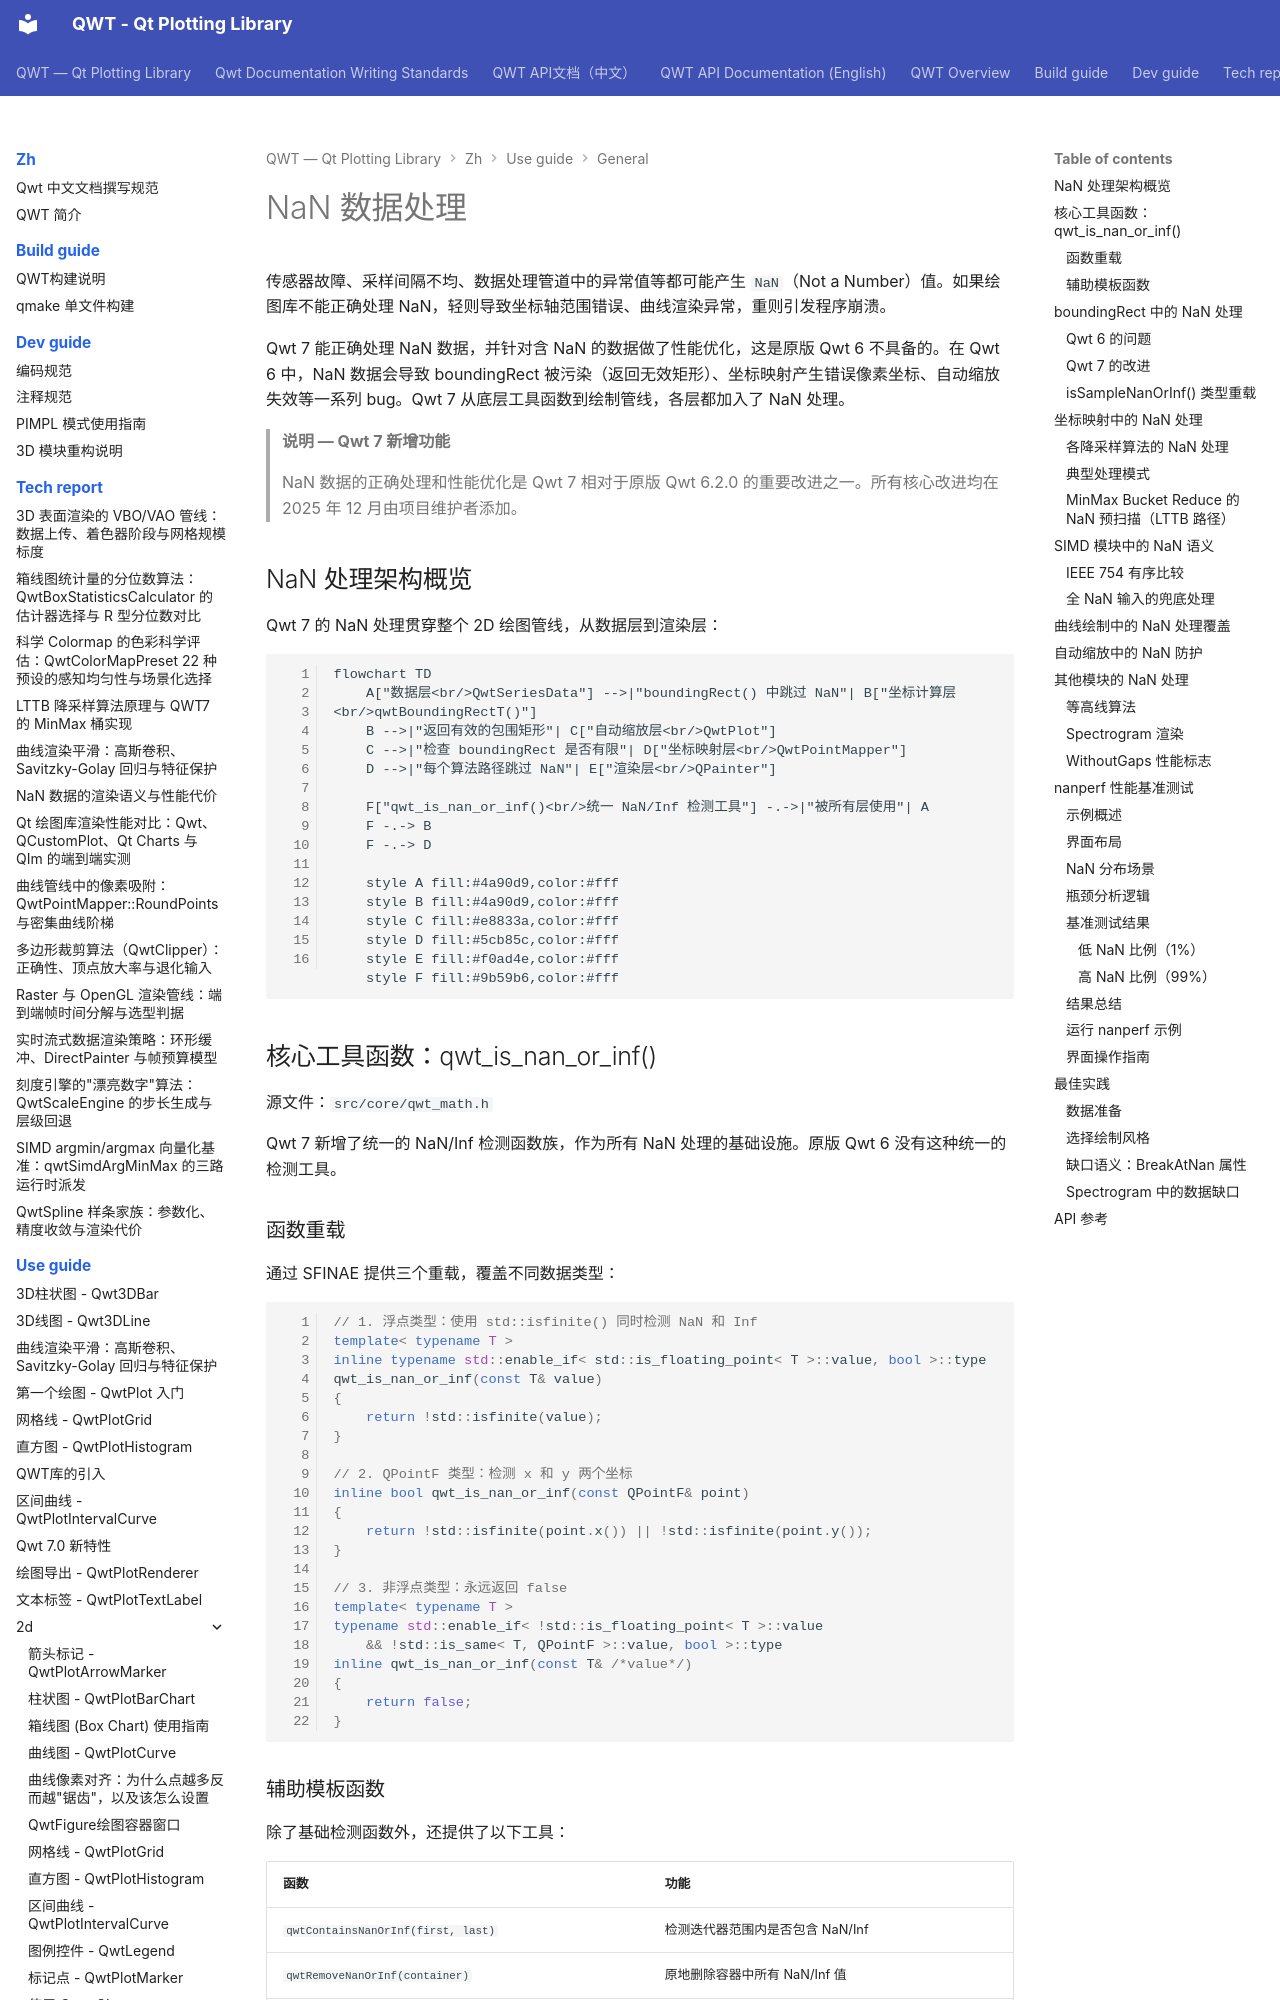

repository: czyt1988/QWT · page: zh/use-guide/general/nan-handling/index.html · generator: mkdocs

# NaN 数据处理

传感器故障、采样间隔不均、数据处理管道中的异常值等都可能产生 `NaN`（Not a Number）值。如果绘图库不能正确处理 NaN，轻则导致坐标轴范围错误、曲线渲染异常，重则引发程序崩溃。

Qwt 7 能正确处理 NaN 数据，并针对含 NaN 的数据做了性能优化，这是原版 Qwt 6 不具备的。在 Qwt 6 中，NaN 数据会导致 boundingRect 被污染（返回无效矩形）、坐标映射产生错误像素坐标、自动缩放失效等一系列 bug。Qwt 7 从底层工具函数到绘制管线，各层都加入了 NaN 处理。

> **说明 — Qwt 7 新增功能**
>
> NaN 数据的正确处理和性能优化是 Qwt 7 相对于原版 Qwt 6.2.0 的重要改进之一。所有核心改进均在 2025 年 12 月由项目维护者添加。

## NaN 处理架构概览

Qwt 7 的 NaN 处理贯穿整个 2D 绘图管线，从数据层到渲染层：

```mermaid
flowchart TD
    A["数据层<br/>QwtSeriesData"] -->|"boundingRect() 中跳过 NaN"| B["坐标计算层<br/>qwtBoundingRectT()"]
    B -->|"返回有效的包围矩形"| C["自动缩放层<br/>QwtPlot"]
    C -->|"检查 boundingRect 是否有限"| D["坐标映射层<br/>QwtPointMapper"]
    D -->|"每个算法路径跳过 NaN"| E["渲染层<br/>QPainter"]
    
    F["qwt_is_nan_or_inf()<br/>统一 NaN/Inf 检测工具"] -.->|"被所有层使用"| A
    F -.-> B
    F -.-> D

    style A fill:#4a90d9,color:#fff
    style B fill:#4a90d9,color:#fff
    style C fill:#e8833a,color:#fff
    style D fill:#5cb85c,color:#fff
    style E fill:#f0ad4e,color:#fff
    style F fill:#9b59b6,color:#fff
```

## 核心工具函数：qwt_is_nan_or_inf()

源文件：`src/core/qwt_math.h`

Qwt 7 新增了统一的 NaN/Inf 检测函数族，作为所有 NaN 处理的基础设施。原版 Qwt 6 没有这种统一的检测工具。

### 函数重载

通过 SFINAE 提供三个重载，覆盖不同数据类型：

```cpp
// 1. 浮点类型：使用 std::isfinite() 同时检测 NaN 和 Inf
template< typename T >
inline typename std::enable_if< std::is_floating_point< T >::value, bool >::type
qwt_is_nan_or_inf(const T& value)
{
    return !std::isfinite(value);
}

// 2. QPointF 类型：检测 x 和 y 两个坐标
inline bool qwt_is_nan_or_inf(const QPointF& point)
{
    return !std::isfinite(point.x()) || !std::isfinite(point.y());
}

// 3. 非浮点类型：永远返回 false
template< typename T >
typename std::enable_if< !std::is_floating_point< T >::value
    && !std::is_same< T, QPointF >::value, bool >::type
inline qwt_is_nan_or_inf(const T& /*value*/)
{
    return false;
}
```

### 辅助模板函数

除了基础检测函数外，还提供了以下工具：

| 函数 | 功能 |
|------|------|
| `qwtContainsNanOrInf(first, last)` | 检测迭代器范围内是否包含 NaN/Inf |
| `qwtRemoveNanOrInf(container)` | 原地删除容器中所有 NaN/Inf 值 |
| `qwtRemoveNanOrInfCopy(container)` | 返回去除 NaN/Inf 的新容器 |

## boundingRect 中的 NaN 处理

源文件：`src/core/qwt_series_data.cpp`
